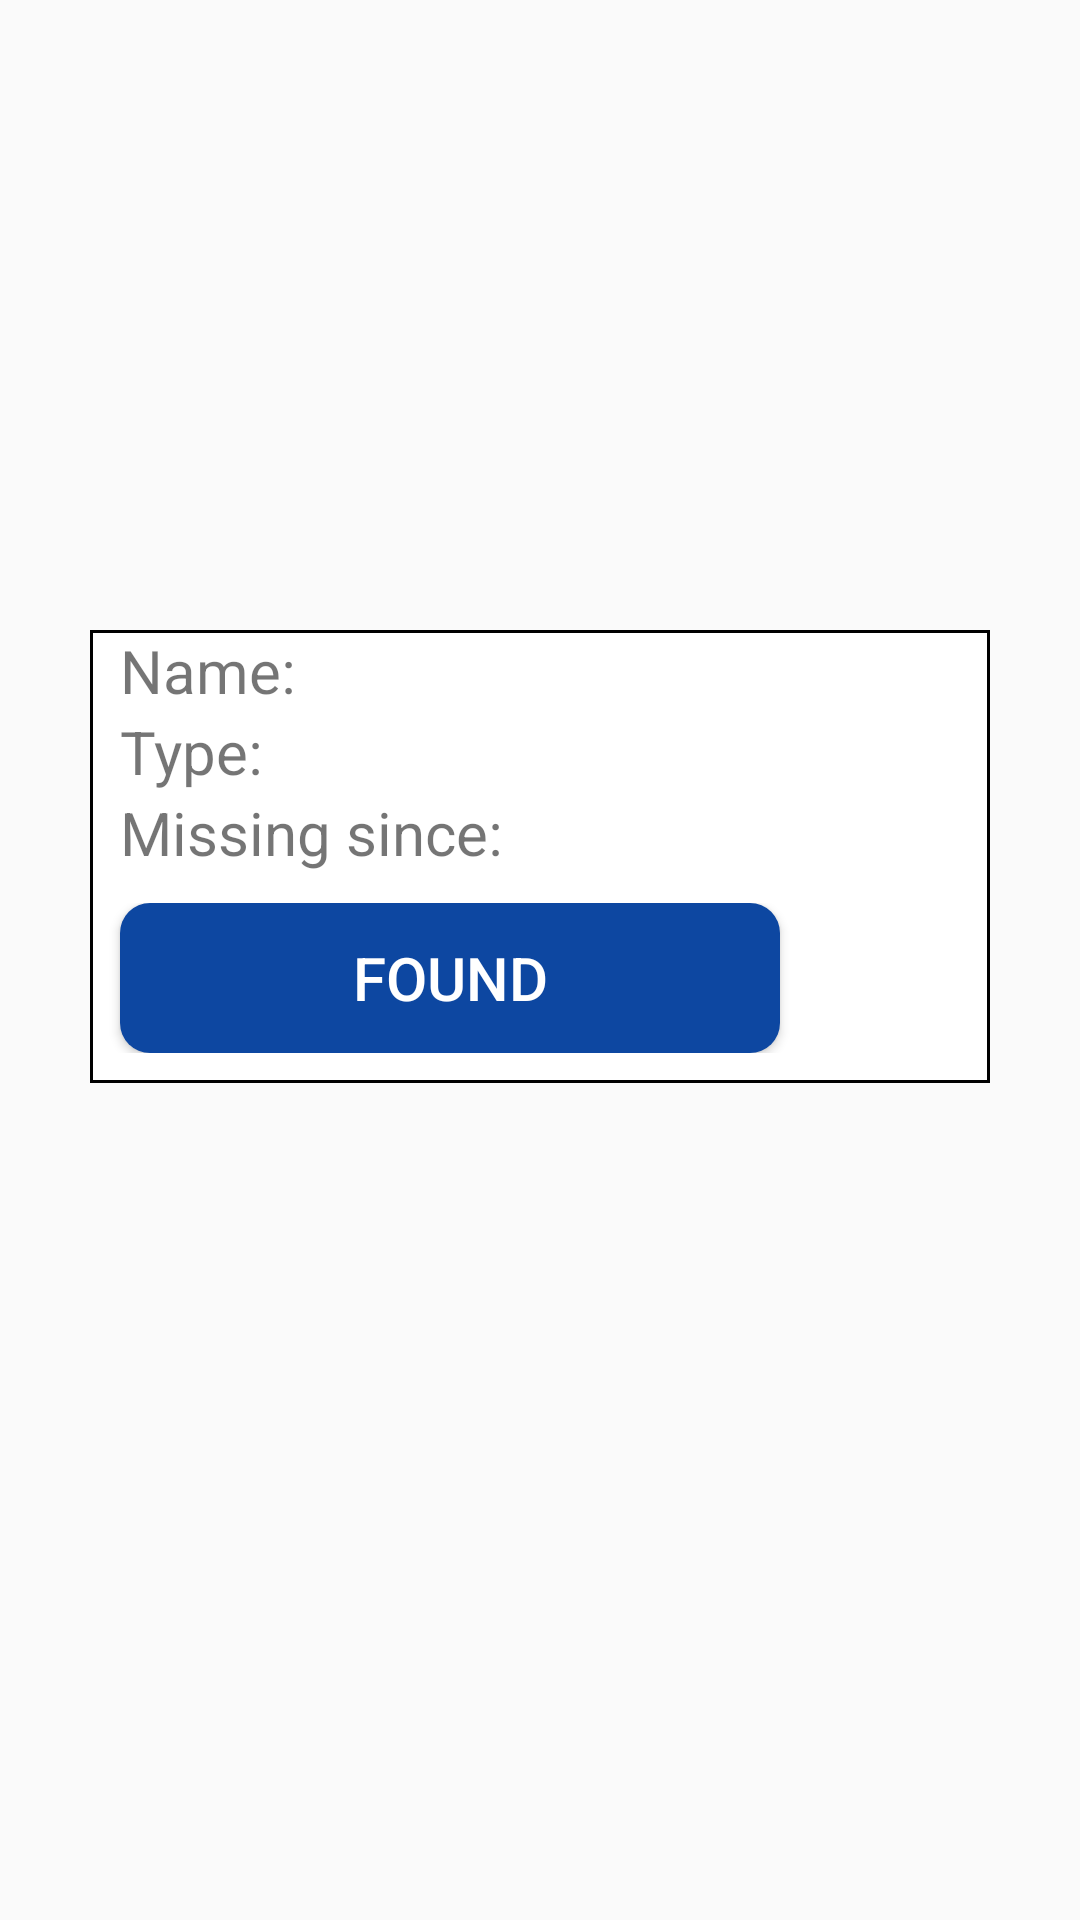

The Android layout XML behind this screen, and the referenced resources:
<!-- AndroidManifest.xml: application theme AppTheme -->
<!-- res/layout/report_detail_content.xml -->
<?xml version="1.0" encoding="utf-8"?>
<RelativeLayout xmlns:android="http://schemas.android.com/apk/res/android"
    xmlns:tools="http://schemas.android.com/tools"
    android:layout_width="match_parent"
    android:layout_height="match_parent"
    tools:context=".activity.ReportDetailActivity"
    tools:showIn="@layout/activity_report_detail">

    <ImageView
        android:id="@+id/pet_report_details_image"
        android:layout_width="300dp"
        android:layout_height="200dp"
        android:layout_centerHorizontal="true"
        android:layout_marginTop="10dp" />


    <LinearLayout
        android:id="@+id/report_lin_lay"
        android:layout_width="0dp"
        android:layout_height="wrap_content"
        android:layout_below="@id/pet_report_details_image"
        android:layout_alignLeft="@id/pet_report_details_image"
        android:layout_alignRight="@id/pet_report_details_image"
        android:background="@drawable/layout_textview"
        android:orientation="vertical">

        <LinearLayout
            android:layout_width="wrap_content"
            android:layout_height="wrap_content"
            android:orientation="horizontal">

            <TextView
                android:layout_width="match_parent"
                android:layout_height="wrap_content"
                android:layout_marginLeft="10dp"
                android:text="@string/label_name"
                android:textSize="20dp"></TextView>

            <TextView
                android:id="@+id/report_text_view_name"
                android:layout_width="match_parent"
                android:layout_height="wrap_content"
                android:textSize="20dp"></TextView>
        </LinearLayout>


        <LinearLayout
            android:layout_width="wrap_content"
            android:layout_height="wrap_content"
            android:orientation="horizontal">

            <TextView
                android:layout_width="match_parent"
                android:layout_height="wrap_content"
                android:layout_marginLeft="10dp"
                android:text="@string/label_type"
                android:textSize="20dp"></TextView>

            <TextView
                android:id="@+id/report_text_view_type"
                android:layout_width="match_parent"
                android:layout_height="wrap_content"
                android:textSize="20dp"></TextView>

        </LinearLayout>


        <LinearLayout
            android:layout_width="wrap_content"
            android:layout_height="wrap_content"
            android:orientation="horizontal">

            <TextView
                android:layout_width="match_parent"
                android:layout_height="wrap_content"
                android:layout_marginLeft="10dp"
                android:text="@string/label_missing"
                android:textSize="20dp"></TextView>

            <TextView
                android:id="@+id/report_text_view_date"
                android:layout_width="match_parent"
                android:layout_height="wrap_content"
                android:textSize="20dp"></TextView>
        </LinearLayout>



        <LinearLayout
            android:layout_width="match_parent"
            android:layout_height="wrap_content"
            android:layout_marginTop="10dp"
            android:layout_marginBottom="10dp"
            android:orientation="horizontal">

            <Button
                android:id="@+id/found_btn"
                android:layout_width="220dp"
                android:layout_height="50dp"
                android:layout_marginLeft="10dp"
                android:background="@drawable/rounded_blue_button"
                android:text="@string/button_found"
                android:textColor="?attr/buttonTextWhite"
                android:textSize="20dp" />

            <ImageButton
                android:id="@+id/report_comments"
                android:layout_width="50dp"
                android:layout_height="50dp"
                android:layout_marginLeft="10dp"
                android:background="@drawable/comments_pic" />
        </LinearLayout>

    </LinearLayout>
</RelativeLayout>
<!-- res/layout/activity_report_detail.xml (included above) -->
<?xml version="1.0" encoding="utf-8"?>
<androidx.drawerlayout.widget.DrawerLayout xmlns:android="http://schemas.android.com/apk/res/android"
    xmlns:app="http://schemas.android.com/apk/res-auto"
    android:id="@+id/drawer_layout"
    android:layout_width="match_parent"
    android:layout_height="match_parent"
    android:fitsSystemWindows="true">

    <LinearLayout xmlns:android="http://schemas.android.com/apk/res/android"
        xmlns:app="http://schemas.android.com/apk/res-auto"
        xmlns:tools="http://schemas.android.com/tools"
        android:layout_width="match_parent"
        android:layout_height="match_parent"
        android:orientation="vertical"
        tools:context=".activity.ReportDetailActivity">
        <androidx.appcompat.widget.Toolbar xmlns:android="http://schemas.android.com/apk/res/android"
            xmlns:app="http://schemas.android.com/apk/res-auto"
            android:id="@+id/report_toolbar"
            android:layout_width="match_parent"
            android:layout_height="wrap_content"
            android:accessibilityPaneTitle="@string/app_name"
            android:background="?attr/toolbarBackground"
            android:elevation="4dp"
            app:layout_scrollFlags="scroll|enterAlways"
            app:titleTextColor="?attr/toolbarText" />


        <include layout="@layout/report_detail_content" />


    </LinearLayout>

    <com.google.android.material.navigation.NavigationView
        android:id="@+id/navigation_viewReport"
        android:layout_width="wrap_content"
        android:layout_height="match_parent"
        android:layout_gravity="start"
        app:headerLayout="@layout/drawer_header"
        app:itemTextAppearance="@style/NavDrawerTextStyle"
        app:menu="@menu/drawer"></com.google.android.material.navigation.NavigationView>
</androidx.drawerlayout.widget.DrawerLayout>
<!-- res/layout/drawer_header.xml (included above) -->
<?xml version="1.0" encoding="utf-8"?>
<LinearLayout xmlns:android="http://schemas.android.com/apk/res/android"
    android:layout_width="match_parent"
    android:layout_height="wrap_content"
    android:background="?attr/colorOfNavigationHeader"
    android:gravity="center"
    android:orientation="horizontal"
    android:padding="10dp"
    android:theme="@style/ThemeOverlay.AppCompat.Dark">

    <ImageView
        android:id="@+id/imageView5"
        android:layout_width="50dp"
        android:layout_height="wrap_content"
        android:layout_alignParentRight="true"
        android:src="@drawable/user" />

    <TextView
        android:id="@+id/drawer_user"
        android:layout_width="match_parent"
        android:layout_height="wrap_content"
        android:layout_gravity="center"
        android:gravity="center"
        android:textSize="20dp"
        android:textStyle="bold" />

</LinearLayout>
<!-- resources referenced by this layout -->
<resources>
  <!-- drawable layout_textview (drawable) -->
  <?xml version="1.0" encoding="utf-8"?>
  <shape xmlns:android="http://schemas.android.com/apk/res/android"
      android:shape="rectangle">
  
      <stroke
          android:width="1dip"
          android:color="@color/black"></stroke>
      <solid android:color="?attr/reportBackground" />
  
  </shape>
  <!-- drawable rounded_blue_button (drawable) -->
  <?xml version="1.0" encoding="utf-8"?>
  <shape xmlns:android="http://schemas.android.com/apk/res/android"
      android:padding="10dp"
      android:shape="rectangle">
      <solid android:color="?attr/bluePrimery" />
      <corners
          android:bottomLeftRadius="10dp"
          android:bottomRightRadius="10dp"
          android:topLeftRadius="10dp"
          android:topRightRadius="10dp" />
  </shape>
  <!-- drawable user: png bitmap (drawable, 3233 bytes) -->
  <string name="app_name">PawFinder</string>
  <string name="button_found">Found</string>
  <string name="label_missing">Missing since:</string>
  <string name="label_name">Name:</string>
  <string name="label_type">Type:</string>
  <style name="NavDrawerTextStyle" parent="Base.TextAppearance.AppCompat">
          <item name="android:textColor">?attr/navigationItemText</item>
          <item name="android:textSize">18dp</item>
      </style>
  <style name="AppTheme" parent="Theme.AppCompat.Light">
          
          <item name="colorPrimary">@color/white</item>
          <item name="colorPrimaryDark">@color/yellow</item>
          <item name="colorAccent">@color/colorAccent</item>
          <item name="titleTextColor">@color/black</item>
          <item name="drawerArrowStyle">@style/AppTheme.DrawerArrowToggle</item>
          <item name="colorControlNormal">@color/colorBluePrimary</item>
          <item name="actionMenuTextColor">@color/grey</item>
          <item name="tabBackgroundColor">@color/yellow</item>
          <item name="toolbarBackground">@color/white</item>
          <item name="toolbarText">@color/black</item>
          <item name="tabSelectedTextColor">@color/tabSelected</item>
          <item name="colorOfNavigationHeader">@color/yellow</item>
          <item name="navigationItemText">@color/tabSelected</item>
          <item name="yellow">@color/yellow</item>
          <item name="buttonText">@color/white</item>
          <item name="buttonTextWhite">@color/white</item>
          <item name="reportBackground">@color/white</item>
          <item name="bluePrimery">@color/colorBluePrimary</item>
          <item name="bigYellowBUtton">@color/yellow</item>
          <item name="blackText">@color/black</item>
          <item name="smallYellowButton">@color/yellow</item>
          <item name="blueLight">@color/colorBlueLight</item>
          <item name="yellowCorners">@color/yellow</item>
          <item name="disabledButton">@color/lightYellow</item>
      </style>
  <color name="black">#000000</color>
  <color name="white">#FFFFFF</color>
  <color name="yellow">#efbb40</color>
  <color name="colorAccent">#03DAC5</color>
  <style name="AppTheme.DrawerArrowToggle" parent="Widget.AppCompat.DrawerArrowToggle">
          <item name="color">@android:color/black</item>
      </style>
  <color name="colorBluePrimary">#0d47a1</color>
  <color name="grey">#212121</color>
  <color name="tabSelected">#0d47a1</color>
  <color name="colorBlueLight">#e6e6e6</color>
  <color name="lightYellow">#faf0af</color>
</resources>
